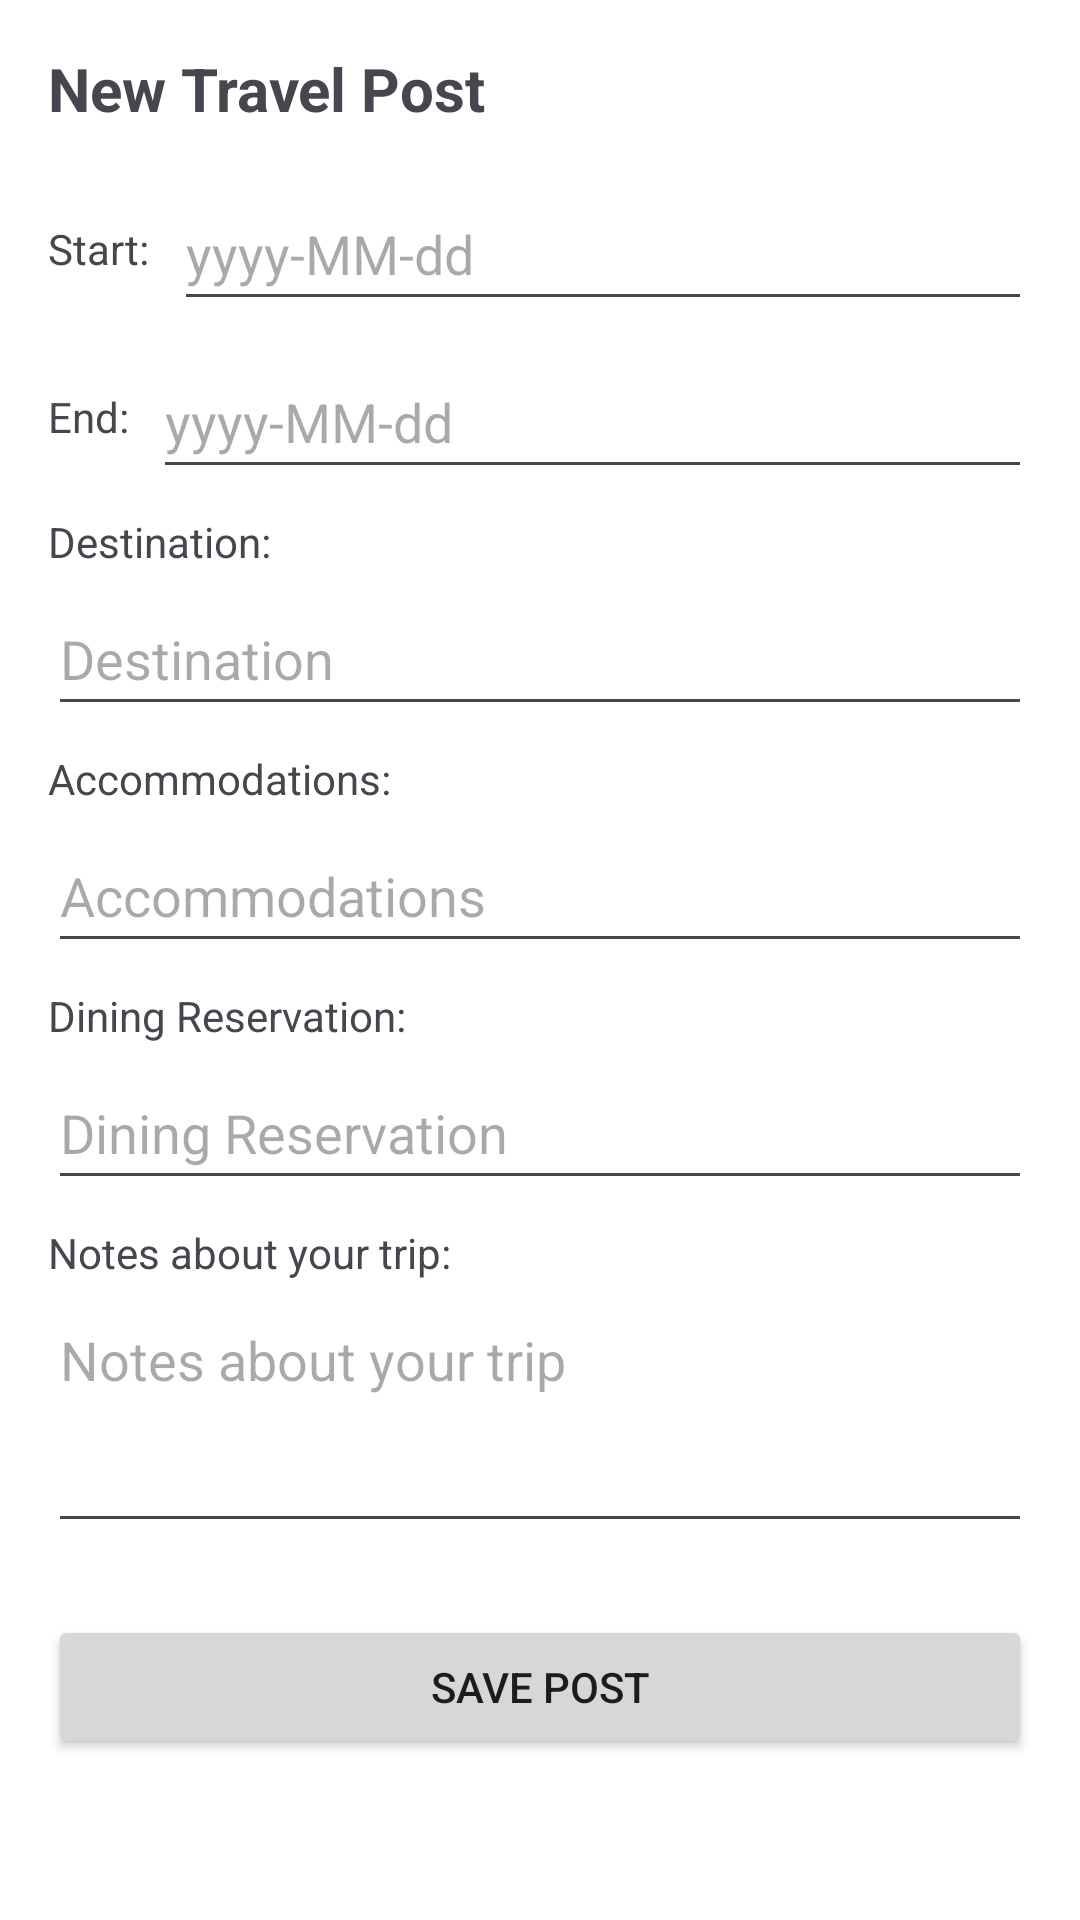

Reconstruct the res/layout file that produces this screen, plus the resources it refers to.
<!-- AndroidManifest.xml: application theme Theme.SprintProject -->
<!-- res/layout/dialog_new_travel_post.xml -->
<?xml version="1.0" encoding="utf-8"?>

<ScrollView
    xmlns:android="http://schemas.android.com/apk/res/android"
    android:layout_width="match_parent"
    android:layout_height="wrap_content"
    android:padding="16dp"
    android:background="@android:color/white">

    <LinearLayout
        android:layout_width="match_parent"
        android:layout_height="wrap_content"
        android:orientation="vertical">

        
        <TextView
            android:id="@+id/dialogTitle"
            android:layout_width="wrap_content"
            android:layout_height="wrap_content"
            android:text="New Travel Post"
            android:textSize="20sp"
            android:textStyle="bold"
            android:layout_marginBottom="16dp" />

        
        <LinearLayout
            android:layout_width="match_parent"
            android:layout_height="wrap_content"
            android:orientation="horizontal"
            android:layout_marginBottom="8dp">

            <TextView
                android:layout_width="wrap_content"
                android:layout_height="wrap_content"
                android:text="Start:"
                android:layout_gravity="center_vertical"
                android:layout_marginEnd="8dp" />

            <EditText
                android:id="@+id/startDateInput"
                android:layout_width="0dp"
                android:layout_height="48dp"
                android:layout_weight="1"
                android:hint="yyyy-MM-dd"
                android:inputType="date" />
        </LinearLayout>

        
        <LinearLayout
            android:layout_width="match_parent"
            android:layout_height="wrap_content"
            android:orientation="horizontal"
            android:layout_marginBottom="8dp">

            <TextView
                android:layout_width="wrap_content"
                android:layout_height="wrap_content"
                android:text="End:"
                android:layout_gravity="center_vertical"
                android:layout_marginEnd="8dp" />

            <EditText
                android:id="@+id/endDateInput"
                android:layout_width="0dp"
                android:layout_height="48dp"
                android:layout_weight="1"
                android:hint="yyyy-MM-dd"
                android:inputType="date" />
        </LinearLayout>

        
        <TextView
            android:layout_width="wrap_content"
            android:layout_height="wrap_content"
            android:text="Destination:"
            android:layout_marginBottom="4dp" />

        <EditText
            android:id="@+id/destinationInput"
            android:layout_width="match_parent"
            android:layout_height="48dp"
            android:hint="Destination"
            android:layout_marginBottom="8dp" />

        
        <TextView
            android:layout_width="wrap_content"
            android:layout_height="wrap_content"
            android:text="Accommodations:"
            android:layout_marginBottom="4dp" />

        <EditText
            android:id="@+id/accommodationsInput"
            android:layout_width="match_parent"
            android:layout_height="48dp"
            android:hint="Accommodations"
            android:layout_marginBottom="8dp"
            />

        
        <TextView
            android:layout_width="wrap_content"
            android:layout_height="wrap_content"
            android:text="Dining Reservation:"
            android:layout_marginBottom="4dp" />

        <EditText
            android:id="@+id/diningReservationInput"
            android:layout_width="match_parent"
            android:layout_height="48dp"
            android:hint="Dining Reservation"
            android:layout_marginBottom="8dp" />

        
        <TextView
            android:layout_width="wrap_content"
            android:layout_height="wrap_content"
            android:text="Notes about your trip:"
            android:layout_marginBottom="4dp" />

        <EditText
            android:id="@+id/notesInput"
            android:layout_width="match_parent"
            android:layout_height="wrap_content"
            android:hint="Notes about your trip"
            android:inputType="textMultiLine"
            android:lines="3"
            android:gravity="top"
            android:layout_marginBottom="8dp" />

        
        <Button
            android:id="@+id/savePostButton"
            android:layout_width="match_parent"
            android:layout_height="wrap_content"
            android:text="Save Post"
            android:layout_marginTop="16dp" />

    </LinearLayout>
</ScrollView>
<!-- resources referenced by this layout -->
<resources>
  <style name="Theme.SprintProject" parent="Base.Theme.SprintProject" />
  <style name="Base.Theme.SprintProject" parent="Theme.Material3.DayNight.NoActionBar">
          
          
  
  
          
          <item name="android:statusBarColor">@color/white</item>
  
  
          
          <item name="android:windowSplashScreenBackground">@color/white</item>
  
  
          
          <item name="android:windowSplashScreenAnimatedIcon">@drawable/wanderlogo</item>
  
      </style>
  <!-- drawable wanderlogo: png bitmap (drawable, 8788 bytes) -->
  <!-- not gathered from this repository: default colours our renderer supplied (Android Studio template values) -->
  <color name="white">#FFFFFFFF</color>
</resources>
